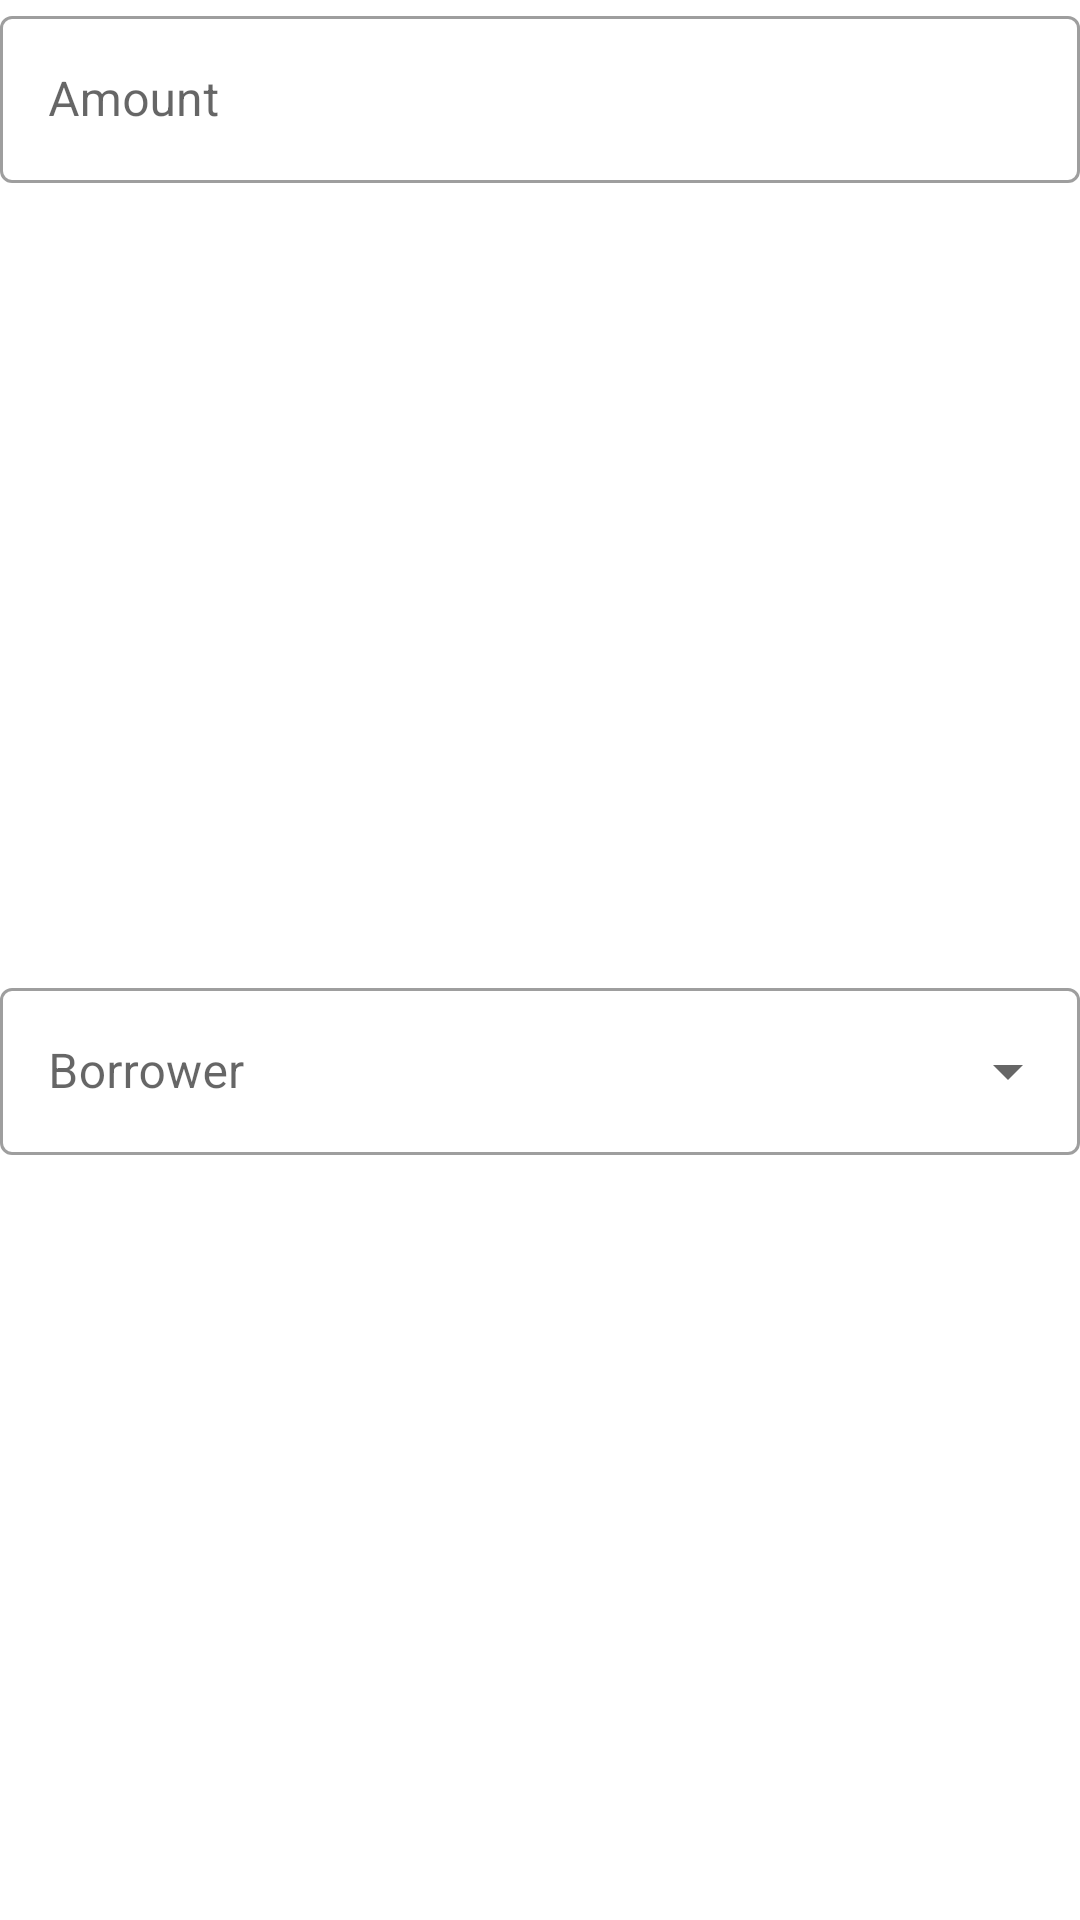

The Android layout XML behind this screen, and the referenced resources:
<!-- AndroidManifest.xml: application theme Theme.LoanMonitoring -->
<!-- res/layout/fragment_loan_form.xml -->
<?xml version="1.0" encoding="utf-8"?>
<LinearLayout
    xmlns:android="http://schemas.android.com/apk/res/android"
    xmlns:tools="http://schemas.android.com/tools"
    android:layout_width="match_parent"
    android:layout_height="wrap_content"
    android:layout_marginHorizontal="16dp"
    android:layout_marginTop="16dp"
    android:orientation="vertical"
    tools:context=".fragments.LoanFormFragment">

    <com.google.android.material.textfield.TextInputLayout
        android:id="@+id/tilAmount"
        android:layout_width="match_parent"
        android:layout_height="wrap_content"
        style="@style/Widget.MaterialComponents.TextInputLayout.OutlinedBox">

        <com.google.android.material.textfield.TextInputEditText
            android:layout_width="match_parent"
            android:layout_height="wrap_content"
            android:hint="@string/label_amount"
            android:inputType="numberDecimal" />

    </com.google.android.material.textfield.TextInputLayout>

    <com.google.android.material.textfield.TextInputLayout
        android:layout_width="match_parent"
        android:layout_height="match_parent"
        style="@style/Widget.MaterialComponents.TextInputLayout.OutlinedBox.ExposedDropdownMenu"
        android:layout_marginTop="8dp">

        <AutoCompleteTextView
            android:id="@+id/autoCompleteTextView"
            android:layout_width="match_parent"
            android:layout_height="wrap_content"
            android:layout_weight="1"
            android:hint="@string/label_borrower" />

    </com.google.android.material.textfield.TextInputLayout>

    <com.google.android.material.textfield.TextInputLayout
        android:id="@+id/tilLender"
        android:layout_width="match_parent"
        android:layout_height="match_parent"
        style="@style/Widget.MaterialComponents.TextInputLayout.OutlinedBox.ExposedDropdownMenu"
        android:layout_marginTop="8dp">

        <AutoCompleteTextView
            android:id="@+id/autoCompleteTextView2"
            android:layout_width="match_parent"
            android:layout_height="wrap_content"
            android:layout_weight="1"
            android:hint="@string/label_lender" />

    </com.google.android.material.textfield.TextInputLayout>

    <com.google.android.material.textfield.TextInputLayout
        android:layout_width="match_parent"
        android:layout_height="match_parent"
        style="@style/Widget.MaterialComponents.TextInputLayout.OutlinedBox"
        android:layout_marginTop="8dp">

        <com.google.android.material.textfield.TextInputEditText
            android:layout_width="match_parent"
            android:layout_height="wrap_content"
            android:hint="@string/label_description"
            android:inputType="textMultiLine"
            android:minLines="2"
            android:gravity="top"/>

    </com.google.android.material.textfield.TextInputLayout>

    <Button
        android:id="@+id/btnSave"
        android:layout_width="wrap_content"
        android:layout_height="wrap_content"
        android:layout_gravity="center"
        android:text="@string/label_save"
        android:layout_marginTop="8dp" />

</LinearLayout>
<!-- resources referenced by this layout -->
<resources>
  <string name="label_amount">Amount</string>
  <string name="label_borrower">Borrower</string>
  <string name="label_description">Description</string>
  <string name="label_lender">Lender</string>
  <string name="label_save">Save</string>
  <style name="Theme.LoanMonitoring" parent="Theme.MaterialComponents.DayNight.NoActionBar">
          
          <item name="colorPrimary">@color/purple_500</item>
          <item name="colorPrimaryVariant">@color/purple_700</item>
          <item name="colorOnPrimary">@color/white</item>
          
          <item name="colorSecondary">@color/teal_200</item>
          <item name="colorSecondaryVariant">@color/teal_700</item>
          <item name="colorOnSecondary">@color/black</item>
          
          <item name="android:statusBarColor" tools:targetApi="l">?attr/colorPrimaryVariant</item>
          
      </style>
  <color name="purple_500">#FF6200EE</color>
  <color name="purple_700">#FF3700B3</color>
  <color name="white">#FFFFFFFF</color>
  <color name="teal_200">#FF03DAC5</color>
  <color name="teal_700">#FF018786</color>
  <color name="black">#FF000000</color>
</resources>
